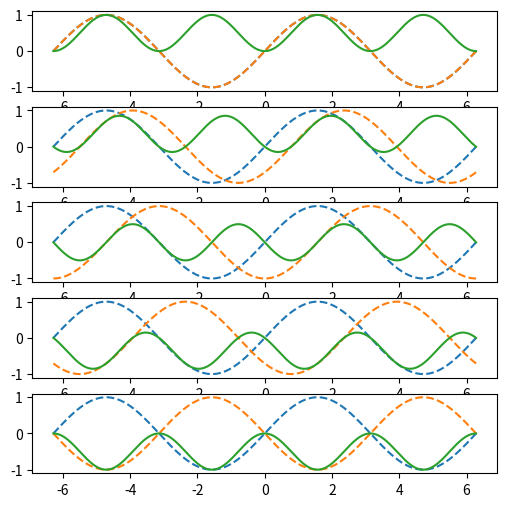

This figure's Python source:
import numpy as np
import matplotlib.pyplot as plt


def main():
    fig, axs = plt.subplots(5, 1, figsize=(6, 6))
    axs = axs.ravel()

    x = np.linspace(-2*np.pi, 2*np.pi, 1000)
    sinA = np.sin(x)

    for i, delta in enumerate(np.arange(5) * np.pi/4):
        sinB = np.sin(x-delta)

        prod = sinA * sinB

        axs[i].plot(x, sinA, '--')
        axs[i].plot(x, sinB, '--')
        axs[i].plot(x, prod)

    fig.show()


if __name__ == '__main__':
    main()
